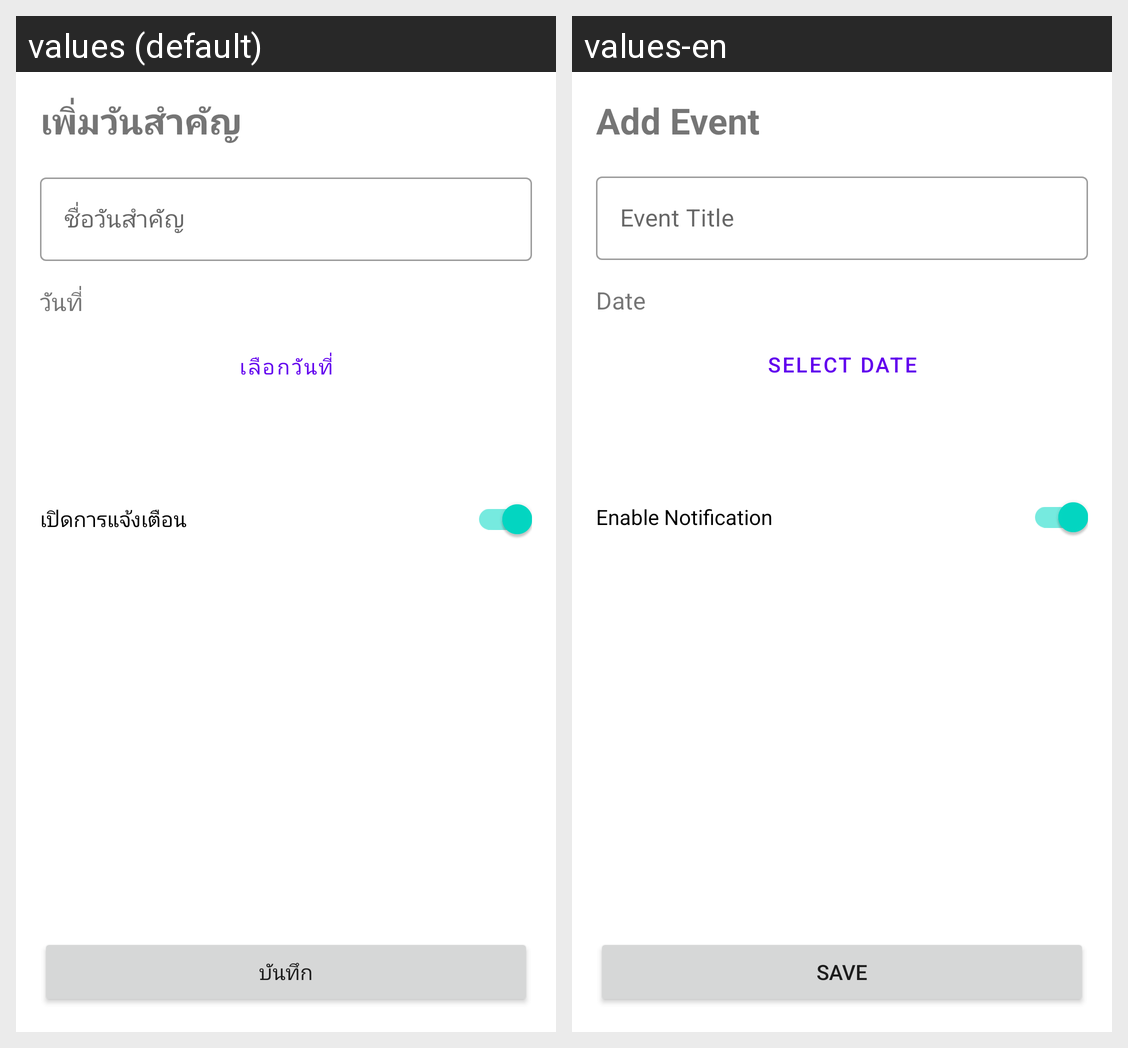

The Android screen above is rendered under two locales of the same app. Produce the string resources it draws, with the default and per-locale values.
Android screen res/layout/activity_add_event.xml rendered under 2 locales, left to right: values (default), values-en. Device: Nexus 5 (rendered at 1080×1920; each locale shown at half size, 540×960, under a caption strip naming it); theme Theme.ImportantDatesReminder.
Strings drawn on this screen, with the default value and each locale's value (text and hints the layout hard-codes, and strings that could not be matched under every locale, appear in the picture but are not listed):

add_event
  values: เพิ่มวันสำคัญ
  values-en: Add Event

event_title
  values: ชื่อวันสำคัญ
  values-en: Event Title

event_date
  values: วันที่
  values-en: Date

select_date
  values: เลือกวันที่
  values-en: Select Date

enable_notification
  values: เปิดการแจ้งเตือน
  values-en: Enable Notification

save_event
  values: บันทึก
  values-en: Save
